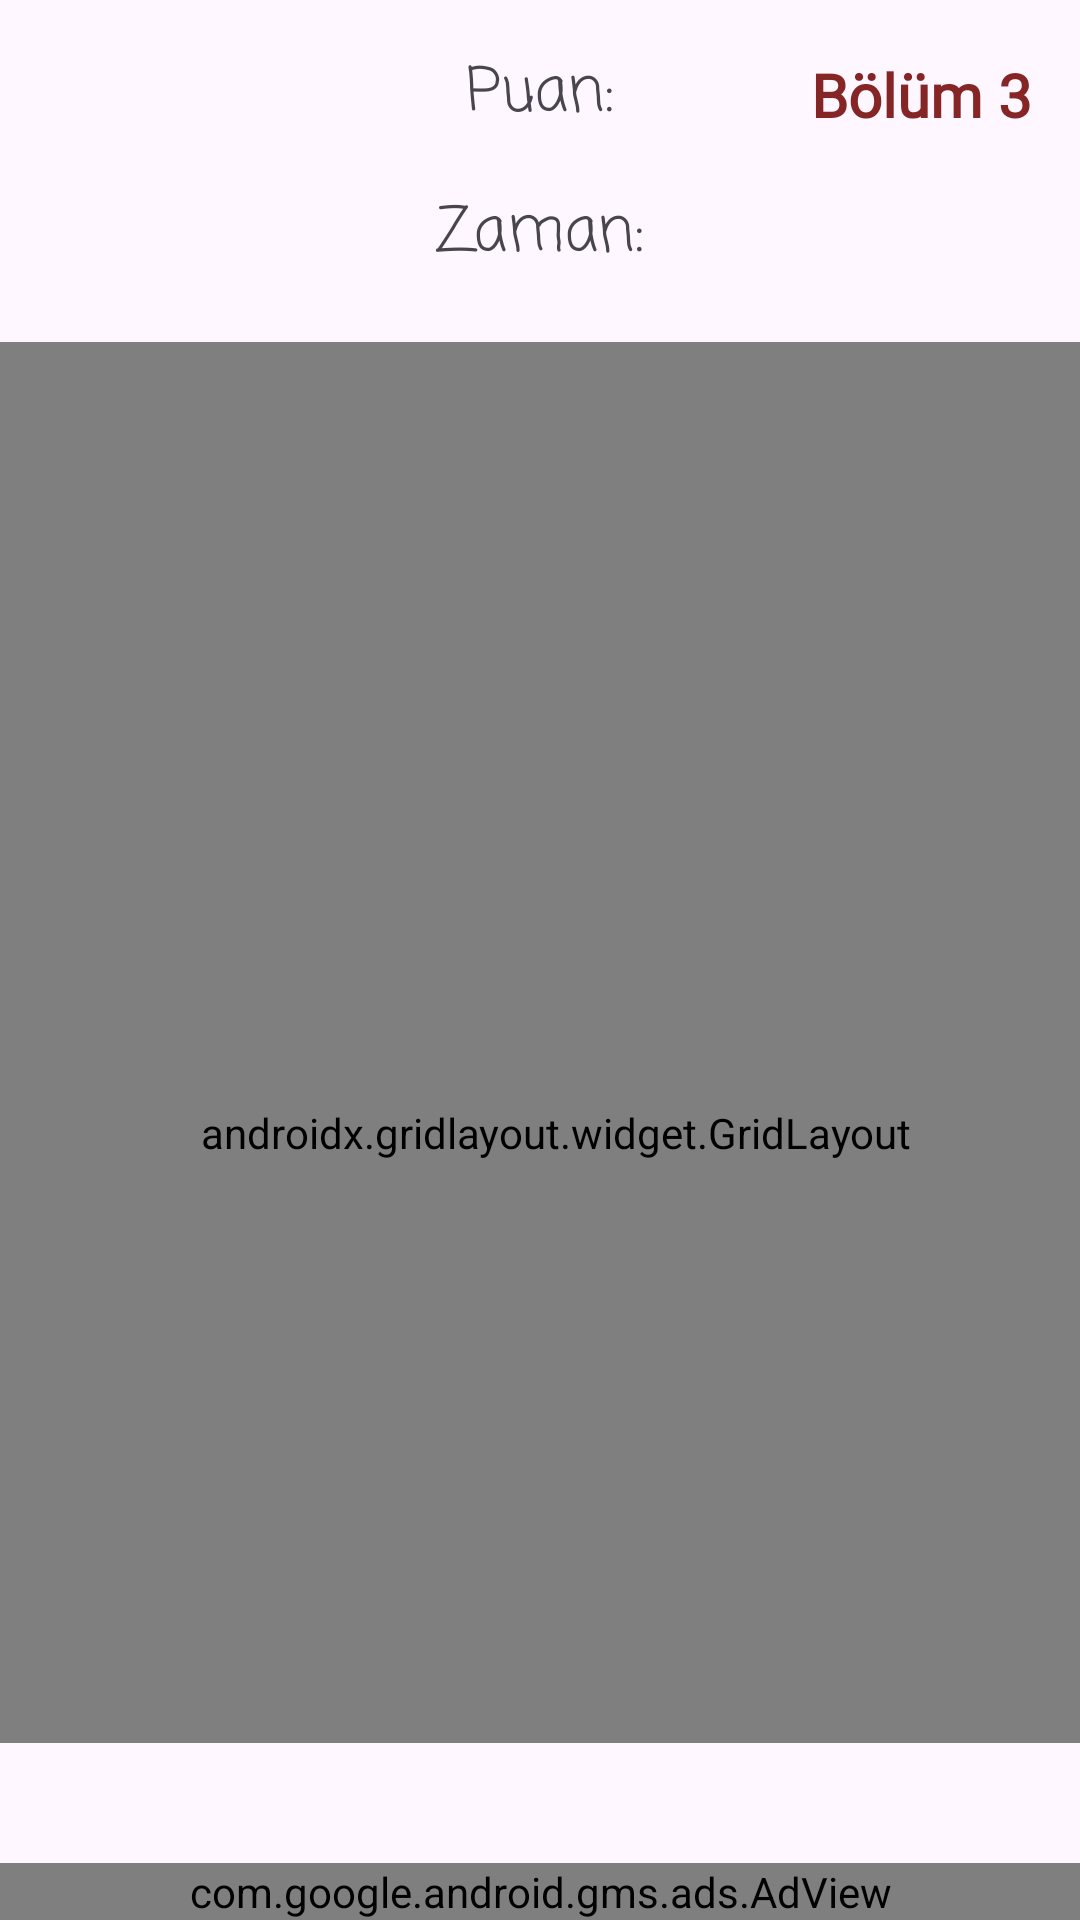

Produce the Android XML layout that renders to this screen, including the resource entries it uses.
<!-- AndroidManifest.xml: application theme Theme.OyunApp -->
<!-- res/layout/fragment_oyun3.xml -->
<?xml version="1.0" encoding="utf-8"?>
<androidx.constraintlayout.widget.ConstraintLayout
    xmlns:android="http://schemas.android.com/apk/res/android"
    xmlns:app="http://schemas.android.com/apk/res-auto"
    xmlns:tools="http://schemas.android.com/tools"
    android:layout_width="match_parent"
    android:layout_height="match_parent"
    tools:context=".fragment.Oyun3Fragment"
    android:background="@drawable/orig">

    <androidx.gridlayout.widget.GridLayout
        android:id="@+id/gridLayout"
        android:layout_width="412dp"
        android:layout_height="467dp"
        android:layout_centerInParent="true"
        android:layout_marginTop="114dp"
        android:layout_marginRight="20dp"
        android:paddingLeft="30dp"
        android:paddingTop="60dp"
        app:alignmentMode="alignMargins"
        app:columnCount="5"
        app:layout_constraintEnd_toEndOf="parent"
        app:layout_constraintStart_toStartOf="parent"
        app:layout_constraintTop_toTopOf="parent"
        app:rowCount="5">


        <ImageView
            android:id="@+id/imageView"
            android:layout_width="70dp"
            android:layout_height="70dp"
            android:layout_margin="5dp"
            android:src="@drawable/kid"
            app:layout_column="0"
            app:layout_row="0" />

        <ImageView
            android:id="@+id/imageView0"
            android:layout_width="80dp"
            android:layout_height="70dp"
            android:layout_margin="5dp"
            android:src="@drawable/kid"
            app:layout_column="1"
            app:layout_row="0" />

        <ImageView
            android:id="@+id/imageViewZombi4"
            android:layout_width="60dp"
            android:layout_height="70dp"
            android:layout_margin="5dp"
            android:src="@drawable/zombi"
            app:layout_column="2"
            app:layout_row="0" />

        <ImageView
            android:id="@+id/imageViewelma1"
            android:layout_width="60dp"
            android:layout_height="60dp"
            android:layout_margin="5dp"
            android:src="@drawable/apple"
            app:layout_column="3"
            app:layout_row="0" />

        <ImageView
            android:id="@+id/imageView4"
            android:layout_width="80dp"
            android:layout_height="70dp"
            android:layout_margin="5dp"
            android:src="@drawable/kid"
            app:layout_column="0"
            app:layout_row="1" />

        <ImageView
            android:id="@+id/imageViewZombi1"
            android:layout_width="60dp"
            android:layout_height="60dp"
            android:layout_margin="5dp"
            android:src="@drawable/zombi"
            app:layout_column="1"
            app:layout_row="1" />

        <ImageView
            android:id="@+id/imageView6"
            android:layout_width="80dp"
            android:layout_height="70dp"
            android:layout_margin="5dp"
            android:src="@drawable/kid"
            app:layout_column="2"
            app:layout_row="1" />

        <ImageView
            android:id="@+id/imageView7"
            android:layout_width="80dp"
            android:layout_height="70dp"
            android:layout_margin="5dp"
            android:src="@drawable/kid"
            app:layout_column="3"
            app:layout_row="1" />

        <ImageView
            android:id="@+id/imageViewelma3"
            android:layout_width="60dp"
            android:layout_height="70dp"
            android:layout_margin="5dp"
            android:src="@drawable/apple"
            app:layout_column="0"
            app:layout_row="2" />

        <ImageView
            android:id="@+id/imageView10"
            android:layout_width="80dp"
            android:layout_height="70dp"
            android:layout_margin="5dp"
            android:src="@drawable/kid"
            app:layout_column="1"
            app:layout_row="2" />

        <ImageView
            android:id="@+id/imageViewelma2"
            android:layout_width="60dp"
            android:layout_height="60dp"
            android:layout_margin="5dp"
            android:src="@drawable/apple"
            app:layout_column="2"
            app:layout_row="2" />

        <ImageView
            android:id="@+id/imageViewZombi3"
            android:layout_width="60dp"
            android:layout_height="70dp"
            android:layout_margin="5dp"
            android:src="@drawable/zombi"
            app:layout_column="3"
            app:layout_row="2" />

        <ImageView
            android:id="@+id/imageView14"
            android:layout_width="80dp"
            android:layout_height="70dp"
            android:layout_margin="5dp"
            android:src="@drawable/kid"
            app:layout_column="0"
            app:layout_row="3" />

        <ImageView
            android:id="@+id/imageViewZombi5"
            android:layout_width="60dp"
            android:layout_height="70dp"
            android:layout_margin="5dp"
            android:src="@drawable/zombi"
            app:layout_column="1"
            app:layout_row="3" />

        <ImageView
            android:id="@+id/imageView16"
            android:layout_width="80dp"
            android:layout_height="70dp"
            android:layout_margin="5dp"
            android:src="@drawable/kid"
            app:layout_column="2"
            app:layout_row="3" />

        <ImageView
            android:id="@+id/imageView17"
            android:layout_width="80dp"
            android:layout_height="70dp"
            android:layout_margin="5dp"
            android:src="@drawable/kid"
            app:layout_column="3"
            app:layout_row="3" />

        <ImageView
            android:id="@+id/imageView19"
            android:layout_width="80dp"
            android:layout_height="70dp"
            android:layout_margin="5dp"
            android:src="@drawable/kid"
            app:layout_column="0"
            app:layout_row="4" />

        <ImageView
            android:id="@+id/imageViewZombi2"
            android:layout_width="60dp"
            android:layout_height="60dp"
            android:layout_margin="5dp"
            android:src="@drawable/zombi"
            app:layout_column="1"
            app:layout_row="4" />

        <ImageView
            android:id="@+id/imageViewelma"
            android:layout_width="60dp"
            android:layout_height="60dp"
            android:layout_margin="5dp"
            android:src="@drawable/apple"
            app:layout_column="2"
            app:layout_row="4" />

        <ImageView
            android:id="@+id/imageView22"
            android:layout_width="80dp"
            android:layout_height="70dp"
            android:layout_margin="5dp"
            android:src="@drawable/kid"
            app:layout_column="3"
            app:layout_row="4" />
    </androidx.gridlayout.widget.GridLayout>

    <TextView
        android:id="@+id/textView6"
        android:layout_width="wrap_content"
        android:layout_height="wrap_content"
        android:layout_marginTop="16dp"
        android:fontFamily="casual"
        android:text="Puan:"
        android:textSize="20sp"
        app:layout_constraintEnd_toEndOf="parent"
        app:layout_constraintStart_toStartOf="parent"
        app:layout_constraintTop_toTopOf="parent" />

    <ImageView
        android:id="@+id/stop3"
        android:layout_width="wrap_content"
        android:layout_height="wrap_content"
        android:layout_marginStart="16dp"
        android:src="@drawable/pause"
        app:layout_constraintBottom_toBottomOf="@+id/textView6"
        app:layout_constraintStart_toStartOf="parent"
        app:layout_constraintTop_toTopOf="@+id/textView6" />

    <TextView
        android:id="@+id/textViewZaman3"
        android:layout_width="wrap_content"
        android:layout_height="wrap_content"
        android:layout_marginTop="16dp"
        android:fontFamily="casual"
        android:text="Zaman:"
        android:textSize="20sp"
        app:layout_constraintEnd_toEndOf="@+id/textView6"
        app:layout_constraintStart_toStartOf="@+id/textView6"
        app:layout_constraintTop_toBottomOf="@+id/textView6" />

    <TextView
        android:id="@+id/puan3"
        android:layout_width="wrap_content"
        android:layout_height="wrap_content"
        android:layout_marginStart="8dp"
        android:textSize="24sp"
        app:layout_constraintBottom_toBottomOf="@+id/textView6"
        app:layout_constraintStart_toEndOf="@+id/textView6"
        app:layout_constraintTop_toTopOf="@+id/textView6" />

    <TextView
        android:id="@+id/zaman3"
        android:layout_width="wrap_content"
        android:layout_height="wrap_content"
        android:layout_marginStart="8dp"
        android:textSize="24sp"
        app:layout_constraintBottom_toBottomOf="@+id/textViewZaman3"
        app:layout_constraintStart_toEndOf="@+id/textViewZaman3"
        app:layout_constraintTop_toTopOf="@+id/textViewZaman3" />

    <com.google.android.gms.ads.AdView
        android:id="@+id/adViewOyun3"
        android:layout_width="match_parent"
        android:layout_height="wrap_content"
        app:adSize="BANNER"
        app:adUnitId="ca-app-pub-3475820063501035/5287140527"
        app:layout_constraintBottom_toBottomOf="parent"
        app:layout_constraintEnd_toEndOf="parent"
        app:layout_constraintStart_toStartOf="parent">

    </com.google.android.gms.ads.AdView>

    <TextView
        android:id="@+id/textView21"
        android:layout_width="wrap_content"
        android:layout_height="wrap_content"
        android:layout_marginEnd="16dp"
        android:fontFamily="@font/joti_one"
        android:text="Bölüm 3"
        android:textColor="#852525"
        android:textSize="20sp"
        android:textStyle="bold"
        app:layout_constraintBottom_toBottomOf="@+id/textView6"
        app:layout_constraintEnd_toEndOf="parent"
        app:layout_constraintTop_toTopOf="@+id/textView6" />
</androidx.constraintlayout.widget.ConstraintLayout>
<!-- resources referenced by this layout -->
<resources>
  <!-- drawable apple: png bitmap (drawable-hdpi, 27691 bytes) -->
  <!-- drawable kid: png bitmap (drawable-hdpi, 34099 bytes) -->
  <!-- drawable zombi: png bitmap (drawable-hdpi, 11881 bytes) -->
  <style name="Theme.OyunApp" parent="Base.Theme.OyunApp" />
  <style name="Base.Theme.OyunApp" parent="Theme.Material3.DayNight.NoActionBar">
          
          
      </style>
</resources>
